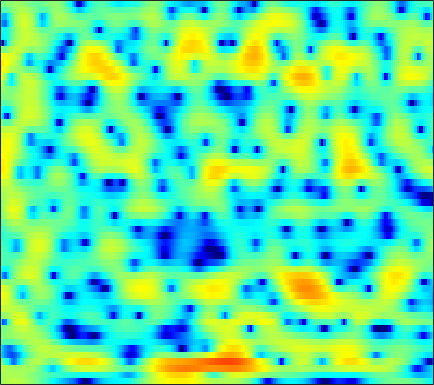

Data behind this chart, as committed beside it:
1.1363, 1.5411, 1.9509, 2.2443, 2.4202, 2.5346, 2.5782, 2.5581, 2.4575, 2.2934, 2.0727, 1.8485, 1.5204, 1.1413, 0.80907, 0.33394, -0.16161, -0.60447, -1.1915, -1.8738, -2.5905, -3.1586, -3.9609, -4.7971
1.372, 1.545, 1.723, 1.847, 1.898, 1.93, 1.913, 1.869, 1.769, 1.624, 1.435, 1.266, 1.006, 0.712, 0.4731, 0.1138, -0.2656, -0.5662, -0.9868, -1.411, -1.825, -2.122, -2.502, -2.853
2.6, 2.37, 2.062, 1.763, 1.57, 1.372, 1.269, 1.258, 1.291, 1.37, 1.463, 1.504, 1.507, 1.415, 1.268, 0.9493, 0.4585, -0.02739, -0.8629, -1.95, -3.294, -4.469, -6.184, -7.69
-0.6055, -1.735, -3.551, -5.842, -8.031, -11.3, -12.66, -10.79, -7.439, -4.621, -2.495, -1.232, 0.08761, 1.069, 1.586, 2.048, 2.253, 2.246, 2.056, 1.629, 1.002, 0.4871, -0.2141, -0.669
-7.261, -8.76, -10.86, -12.68, -13.69, -14.11, -13.38, -12.21, -10.21, -7.986, -5.889, -4.469, -2.814, -1.414, -0.5613, 0.366, 1.08, 1.483, 1.891, 2.15, 2.307, 2.372, 2.432, 2.475
-6.949, -8.435, -10.61, -12.43, -12.86, -11.78, -9.83, -8.298, -6.367, -4.646, -3.114, -2.087, -0.9116, 0.1011, 0.7411, 1.441, 1.981, 2.29, 2.577, 2.734, 2.798, 2.767, 2.656, 2.47
-1.665, -1.848, -2.025, -2.077, -2.042, -1.828, -1.459, -1.119, -0.5993, -0.06017, 0.4908, 0.8832, 1.352, 1.73, 1.962, 2.17, 2.274, 2.287, 2.195, 1.986, 1.657, 1.333, 0.8018, 0.1484
0.1412, 0.1949, 0.295, 0.4405, 0.5805, 0.813, 1.072, 1.278, 1.549, 1.785, 1.97, 2.066, 2.129, 2.117, 2.054, 1.892, 1.637, 1.372, 0.937, 0.3719, -0.3032, -0.8913, -1.842, -2.937
-0.3528, -0.4736, -0.3524, 0.0993, 0.5579, 1.236, 1.888, 2.294, 2.715, 2.977, 3.062, 3.018, 2.796, 2.429, 2.076, 1.508, 0.8826, 0.3976, -0.2424, -0.8921, -1.596, -2.179, -3.104, -4.268
-6.763, -13.45, -11.66, -4.379, -1.298, 1.359, 3.074, 3.932, 4.64, 4.923, 4.823, 4.505, 3.773, 2.637, 1.54, -0.2854, -2.3, -3.675, -4.648, -4.383, -3.639, -3.122, -2.838, -2.946
1.082, 0.7085, 0.7173, 1.272, 1.874, 2.686, 3.343, 3.679, 3.898, 3.82, 3.426, 2.934, 1.942, 0.533, -0.8552, -3.251, -6.319, -8.755, -10.02, -8.117, -5.904, -4.657, -3.579, -3.033
3.218, 3.092, 2.925, 2.793, 2.7, 2.566, 2.395, 2.231, 1.961, 1.62, 1.216, 0.8557, 0.3122, -0.3099, -0.8065, -1.492, -2.125, -2.513, -2.829, -2.983, -2.974, -2.968, -2.989, -3.087
4.453, 4.212, 3.783, 3.247, 2.776, 2.07, 1.3, 0.7079, -0.02886, -0.6182, -0.993, -1.106, -1.089, -0.9663, -0.849, -0.7206, -0.6381, -0.6284, -0.6782, -0.797, -1.016, -1.241, -1.644, -2.208
5.651, 5.216, 4.489, 3.551, 2.687, 1.265, -0.5533, -2.268, -5.136, -8.325, -9.211, -7.542, -4.807, -2.659, -1.459, -0.3134, 0.4378, 0.7832, 0.9978, 0.9787, 0.7577, 0.4572, -0.112, -0.8693
4.782, 4.279, 3.546, 2.717, 1.998, 0.8575, -0.5634, -1.844, -3.797, -5.559, -5.905, -4.972, -3.11, -1.399, -0.3879, 0.6048, 1.207, 1.446, 1.508, 1.317, 0.9033, 0.4819, -0.2025, -1.002
1.299, 0.6822, 0.1641, 0.006038, 0.05494, 0.2085, 0.3535, 0.4409, 0.5364, 0.6784, 0.9252, 1.176, 1.571, 1.948, 2.171, 2.321, 2.259, 2.052, 1.547, 0.7714, -0.2637, -1.178, -2.491, -3.742
-6.798, -10.87, -12.52, -7.513, -4.639, -1.99, -0.1743, 0.8329, 1.86, 2.628, 3.196, 3.523, 3.829, 3.976, 3.971, 3.786, 3.367, 2.866, 1.915, 0.5601, -1.304, -3.161, -6.619, -12.25
-4.662, -5.605, -5.837, -4.803, -3.641, -2.067, -0.6735, 0.2143, 1.209, 2.009, 2.639, 3.003, 3.34, 3.51, 3.517, 3.359, 2.987, 2.557, 1.762, 0.7029, -0.623, -1.784, -3.453, -5.002
-2.349, -2.482, -2.511, -2.336, -2.081, -1.618, -1.063, -0.6045, 0.03352, 0.6712, 1.276, 1.682, 2.14, 2.474, 2.627, 2.684, 2.565, 2.36, 1.932, 1.345, 0.6245, 0.02676, -0.7941, -1.578
-2.216, -2.257, -2.37, -2.54, -2.669, -2.789, -2.755, -2.554, -2.011, -1.207, -0.2536, 0.475, 1.369, 2.108, 2.539, 2.932, 3.108, 3.107, 2.928, 2.557, 2.012, 1.503, 0.7029, -0.217
-2.655, -2.665, -2.999, -3.763, -4.687, -6.474, -8.819, -10.18, -9.061, -5.811, -2.839, -1.052, 0.8152, 2.199, 2.976, 3.712, 4.142, 4.281, 4.238, 3.945, 3.408, 2.835, 1.836, 0.5431
-3.74, -3.456, -3.469, -3.969, -4.708, -6.227, -8.177, -9.227, -8.267, -5.453, -2.709, -1.011, 0.7828, 2.13, 2.891, 3.621, 4.071, 4.231, 4.23, 3.987, 3.497, 2.964, 2.011, 0.7491
-4.639, -3.939, -3.28, -2.893, -2.733, -2.62, -2.491, -2.293, -1.832, -1.141, -0.3201, 0.305, 1.084, 1.749, 2.154, 2.563, 2.811, 2.899, 2.88, 2.698, 2.355, 1.991, 1.366, 0.5784
-4.05, -3.169, -2.205, -1.449, -0.9973, -0.5167, -0.147, 0.08229, 0.3435, 0.5678, 0.7573, 0.8797, 1.019, 1.131, 1.205, 1.286, 1.342, 1.363, 1.343, 1.257, 1.095, 0.9145, 0.5986, 0.2124
-2.263, -1.367, -0.3251, 0.5235, 1.025, 1.516, 1.807, 1.892, 1.842, 1.602, 1.205, 0.8244, 0.2536, -0.2872, -0.6034, -0.8336, -0.8162, -0.7043, -0.513, -0.3559, -0.3019, -0.329, -0.4369, -0.5866
-0.7046, 0.4328, 1.719, 2.71, 3.26, 3.726, 3.886, 3.8, 3.384, 2.605, 1.402, 0.176, -1.954, -4.594, -6.494, -7.31, -5.867, -4.49, -3.088, -2.315, -2.086, -2.195, -2.578, -3.018
-0.6476, 0.9267, 2.521, 3.651, 4.237, 4.699, 4.806, 4.656, 4.131, 3.206, 1.804, 0.373, -2.17, -5.592, -8.457, -9.691, -7.231, -5.456, -3.986, -3.467, -3.822, -4.714, -6.978, -11.15
-0.1779, 0.9041, 2.071, 2.93, 3.373, 3.714, 3.784, 3.661, 3.283, 2.661, 1.825, 1.085, 0.02317, -1.012, -1.66, -2.239, -2.501, -2.583, -2.697, -2.994, -3.606, -4.313, -5.565, -6.94
0.7836, 1.308, 1.892, 2.312, 2.511, 2.617, 2.552, 2.4, 2.08, 1.647, 1.134, 0.722, 0.1603, -0.371, -0.7271, -1.127, -1.452, -1.651, -1.882, -2.108, -2.356, -2.556, -2.792, -2.962
1.687, 1.997, 2.257, 2.331, 2.273, 2.055, 1.707, 1.387, 0.9167, 0.4384, -0.02868, -0.3608, -0.7808, -1.155, -1.406, -1.677, -1.852, -1.918, -1.918, -1.83, -1.678, -1.537, -1.353, -1.166
3.08, 3.309, 3.315, 2.998, 2.558, 1.747, 0.7496, -0.04152, -1.014, -1.756, -2.229, -2.477, -2.76, -3.097, -3.384, -3.757, -3.956, -3.903, -3.505, -2.816, -1.997, -1.386, -0.6582, -0.062
5.239, 5.291, 4.936, 4.084, 3.085, 1.205, -1.425, -3.955, -7.691, -9.248, -7.694, -6.484, -5.708, -5.944, -6.763, -8.737, -11.37, -12.18, -9.698, -6.389, -3.798, -2.316, -0.795, 0.2826
6.561, 6.384, 5.797, 4.765, 3.654, 1.664, -1.036, -3.561, -7.175, -8.681, -7.462, -6.461, -5.884, -6.204, -7.056, -9.002, -11.37, -12.04, -10.17, -7.385, -5.054, -3.697, -2.315, -1.279
6.325, 6.119, 5.636, 4.898, 4.176, 3.006, 1.669, 0.6393, -0.6487, -1.712, -2.506, -2.984, -3.605, -4.299, -4.865, -5.616, -6.25, -6.562, -6.7, -6.573, -6.301, -6.026, -5.581, -5.038
5.647, 5.614, 5.406, 4.999, 4.572, 3.843, 2.975, 2.252, 1.244, 0.2035, -0.8247, -1.582, -2.555, -3.496, -4.169, -5.014, -5.859, -6.526, -7.507, -8.662, -10.05, -11.14, -12.06, -11.63
4.881, 5.151, 5.28, 5.158, 4.907, 4.378, 3.631, 2.932, 1.834, 0.5778, -0.8199, -1.906, -3.315, -4.532, -5.277, -6.051, -6.697, -7.24, -8.247, -9.822, -12.33, -15.33, -21.74, -19.59
4.202, 4.72, 5.099, 5.169, 5.029, 4.599, 3.878, 3.14, 1.845, 0.1494, -2.034, -4.07, -7.326, -10.53, -11.41, -10.19, -8.543, -7.703, -7.178, -7.198, -7.573, -7.912, -8.155, -7.879
3.732, 4.138, 4.465, 4.567, 4.504, 4.219, 3.688, 3.105, 2.028, 0.5193, -1.533, -3.544, -6.997, -10.74, -11.6, -9.324, -6.911, -5.688, -4.675, -4.181, -4.053, -4.089, -4.223, -4.344
2.608, 2.662, 2.719, 2.786, 2.847, 2.909, 2.89, 2.778, 2.462, 1.929, 1.188, 0.5494, -0.3204, -1.029, -1.34, -1.463, -1.371, -1.278, -1.251, -1.411, -1.794, -2.247, -3.073, -4.154
-0.5095, -1.157, -1.792, -1.787, -1.304, -0.2696, 0.813, 1.507, 2.212, 2.65, 2.859, 2.897, 2.827, 2.671, 2.528, 2.297, 2.017, 1.756, 1.294, 0.6591, -0.1942, -1.019, -2.431, -4.34
-5.148, -7.872, -14.7, -18.71, -10.67, -5.247, -2.051, -0.3851, 1.214, 2.31, 3.039, 3.393, 3.667, 3.752, 3.704, 3.513, 3.177, 2.829, 2.229, 1.462, 0.5153, -0.3199, -1.599, -3.059
-4.351, -5.2, -6.113, -6.009, -5.085, -3.289, -1.487, -0.3066, 0.9955, 1.994, 2.722, 3.109, 3.435, 3.562, 3.533, 3.344, 2.984, 2.603, 1.96, 1.161, 0.2179, -0.5721, -1.715, -2.899
-2.088, -2.014, -1.866, -1.559, -1.191, -0.5496, 0.1997, 0.7741, 1.498, 2.13, 2.632, 2.916, 3.15, 3.213, 3.153, 2.918, 2.508, 2.087, 1.372, 0.484, -0.5767, -1.48, -2.818, -4.286
-0.3653, -0.2659, -0.1663, -0.03292, 0.1236, 0.4277, 0.8412, 1.204, 1.707, 2.188, 2.594, 2.821, 3.004, 3.032, 2.942, 2.667, 2.215, 1.757, 0.9741, -0.006601, -1.205, -2.265, -3.925, -5.954
1.163, 0.805, 0.2581, -0.233, -0.4582, -0.4344, -0.03756, 0.4373, 1.17, 1.869, 2.447, 2.764, 3.022, 3.088, 3.002, 2.722, 2.248, 1.77, 0.9748, -0.00324, -1.157, -2.149, -3.664, -5.435
2.846, 1.623, -0.5277, -3.289, -5.373, -6.084, -3.904, -1.998, 0.05067, 1.496, 2.456, 2.935, 3.291, 3.371, 3.276, 2.959, 2.424, 1.893, 1.04, 0.03747, -1.056, -1.891, -2.968, -3.948
5.155, 3.693, 1.142, -2.292, -5.22, -6.437, -3.666, -1.578, 0.3965, 1.635, 2.332, 2.607, 2.723, 2.619, 2.428, 1.993, 1.352, 0.705, -0.4177, -1.805, -3.398, -4.571, -5.766, -6.168
6.645, 5.765, 4.509, 3.284, 2.514, 1.809, 1.477, 1.349, 1.173, 0.8543, 0.3478, -0.1508, -0.8086, -1.287, -1.521, -1.758, -2.126, -2.645, -3.848, -5.83, -8.979, -12.65, -21.59, -19.09
6.911, 6.357, 5.612, 4.891, 4.367, 3.666, 2.918, 2.246, 1.114, -0.4609, -2.696, -4.953, -8.612, -10.55, -9.126, -6.613, -5.144, -4.699, -4.9, -5.899, -7.591, -9.088, -10.73, -11.27
5.609, 5.191, 4.781, 4.503, 4.32, 4.019, 3.573, 3.076, 2.092, 0.619, -1.473, -3.538, -6.72, -8.292, -7.185, -4.963, -3.393, -2.761, -2.498, -2.773, -3.466, -4.184, -5.31, -6.622
-0.008241, -0.5027, -0.1549, 0.8404, 1.633, 2.494, 3.011, 3.185, 3.119, 2.754, 2.166, 1.665, 1.035, 0.6501, 0.5293, 0.5841, 0.6634, 0.6482, 0.471, 0.06871, -0.5732, -1.242, -2.403, -3.826
-14.12, -30.95, -10.29, -4.862, -2.445, -0.257, 1.202, 1.949, 2.616, 2.984, 3.109, 3.097, 2.995, 2.822, 2.673, 2.435, 2.15, 1.904, 1.494, 0.9748, 0.3373, -0.2285, -1.129, -2.209
-5.951, -6.209, -5.508, -4.053, -2.792, -1.214, 0.1641, 1.017, 1.91, 2.53, 2.91, 3.043, 3.058, 2.9, 2.702, 2.326, 1.877, 1.512, 1.006, 0.5028, 0.009838, -0.3485, -0.8394, -1.433
-5.125, -5.327, -5.014, -4.031, -3.011, -1.5, -0.08595, 0.8533, 1.876, 2.6, 3.036, 3.174, 3.106, 2.781, 2.37, 1.649, 0.7715, 0.06839, -0.7751, -1.343, -1.545, -1.493, -1.277, -1.048
-8.999, -11.59, -12.1, -8.091, -5.224, -2.258, -0.06221, 1.178, 2.399, 3.209, 3.627, 3.704, 3.485, 2.89, 2.164, 0.7895, -1.147, -3.038, -6.059, -8.264, -7.062, -5.089, -2.8, -1.125
-7.217, -8.803, -8.938, -6.313, -4.087, -1.591, 0.3057, 1.391, 2.429, 3.074, 3.36, 3.348, 3.045, 2.381, 1.633, 0.223, -1.775, -3.784, -7.228, -10.01, -8.167, -5.618, -2.85, -0.9534
-2.505, -2.516, -2.241, -1.612, -0.9922, -0.0966, 0.7119, 1.217, 1.727, 1.998, 2.048, 1.942, 1.624, 1.124, 0.6496, -0.09141, -0.9175, -1.516, -2.156, -2.415, -2.167, -1.722, -0.968, -0.2297
-0.6021, -0.4027, -0.09494, 0.2389, 0.5033, 0.8189, 1.07, 1.174, 1.198, 1.077, 0.8086, 0.5285, 0.07835, -0.3926, -0.723, -1.069, -1.253, -1.274, -1.167, -0.9243, -0.5729, -0.2657, 0.1273, 0.4625
